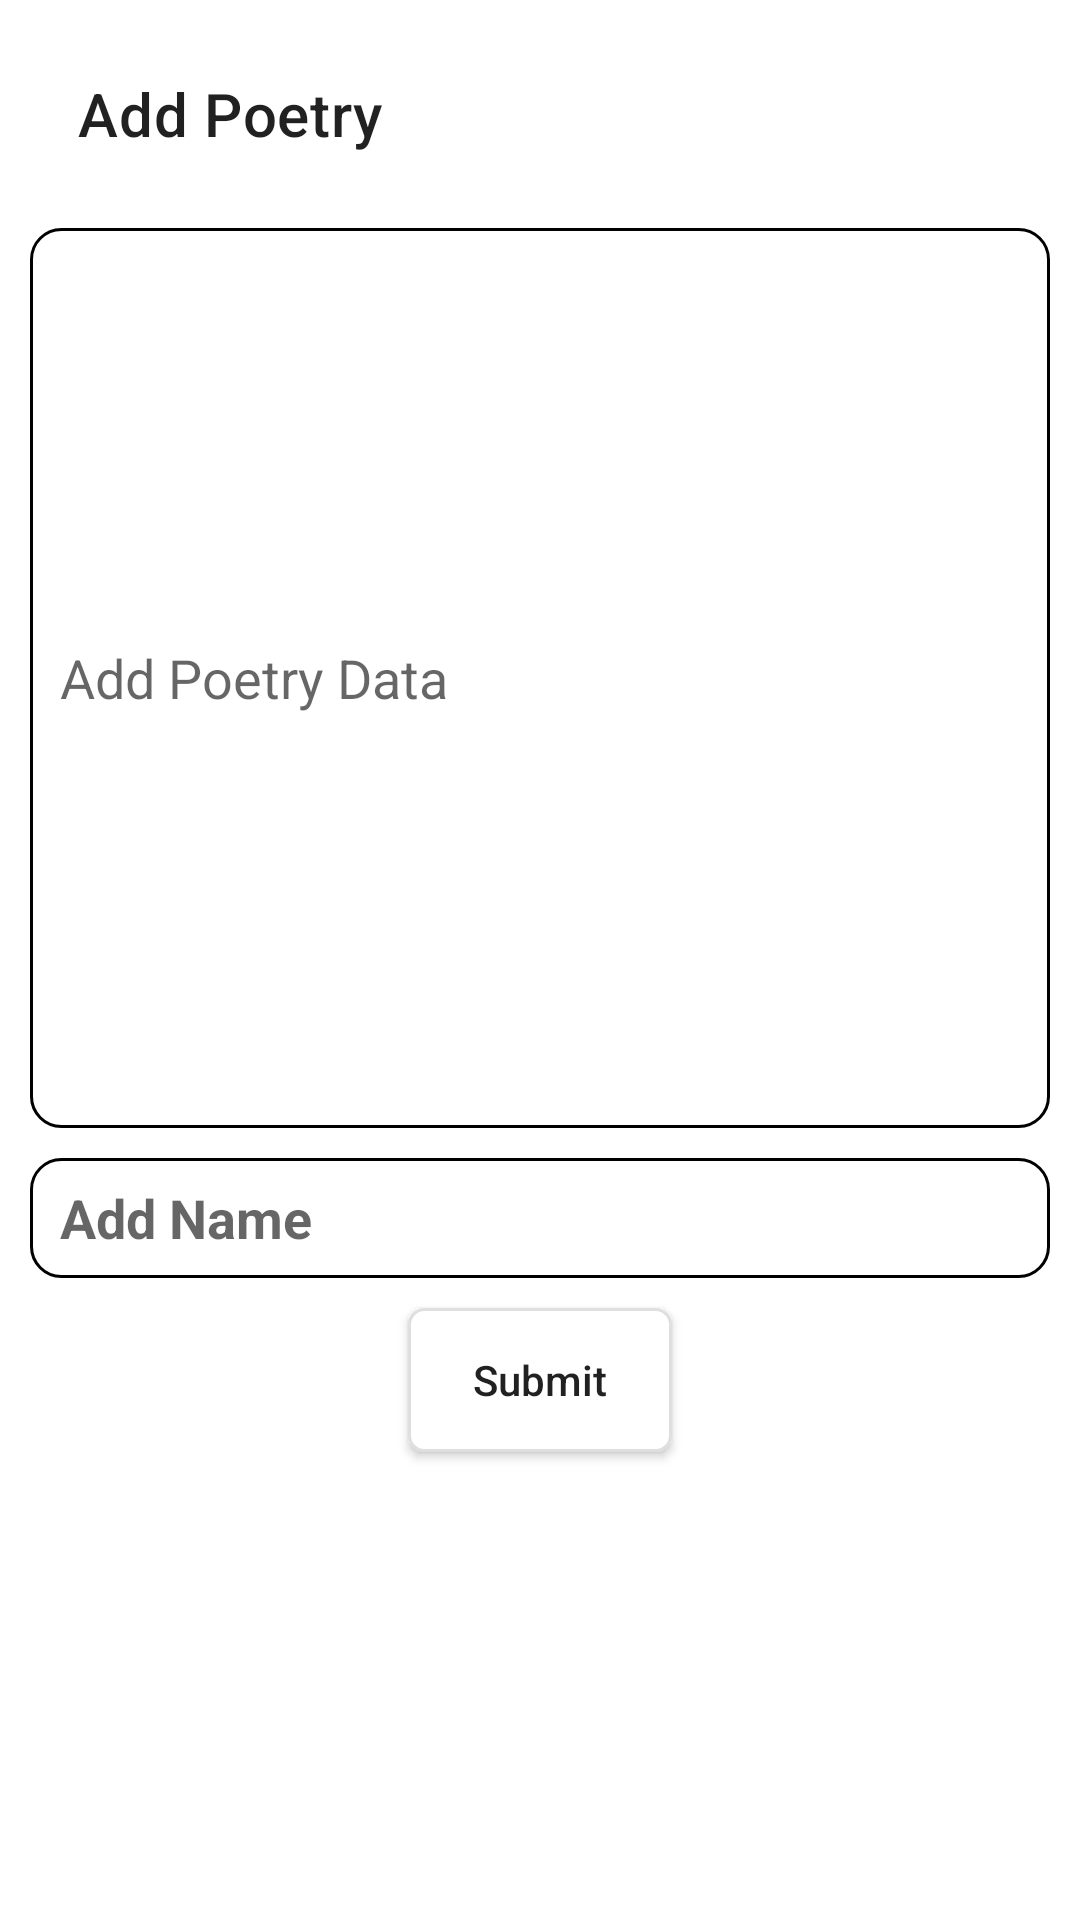

Produce the Android XML layout that renders to this screen, including the resource entries it uses.
<!-- AndroidManifest.xml: application theme Theme.PoetryAppApi -->
<!-- res/layout/activity_add_poetry.xml -->
<?xml version="1.0" encoding="utf-8"?>
<LinearLayout xmlns:android="http://schemas.android.com/apk/res/android"
    xmlns:app="http://schemas.android.com/apk/res-auto"
    xmlns:tools="http://schemas.android.com/tools"
    android:layout_width="match_parent"
    android:layout_height="match_parent"
    android:orientation="vertical"
    android:padding="10dp"
    tools:context=".AddPoetry">

    <androidx.appcompat.widget.Toolbar
        android:id="@+id/add_poetry_toolbar"
        android:layout_width="match_parent"
        android:layout_height="?attr/actionBarSize"
        app:title="Add Poetry" />

    <EditText
        android:id="@+id/add_poetry_data"
        android:layout_width="match_parent"
        android:layout_height="300dp"
        android:layout_marginTop="10dp"
        android:autofillHints=""
        android:background="@drawable/edittext_bg_design"
        android:hint="@string/add_poetry_data"
        android:inputType="text"
        android:minHeight="40dp"
        android:paddingStart="10dp"
        android:paddingLeft="10dp"
        android:paddingEnd="5dp"
        android:paddingRight="5dp" />

    <EditText
        android:id="@+id/add_poetry_name"
        android:layout_width="match_parent"
        android:layout_height="wrap_content"
        android:layout_marginTop="10dp"
        android:autofillHints=""
        android:background="@drawable/edittext_bg_design"
        android:hint="@string/add_name"
        android:inputType="text"
        android:minHeight="40dp"
        android:paddingStart="10dp"
        android:paddingLeft="10dp"
        android:paddingEnd="5dp"
        android:paddingRight="5dp"
        android:textStyle="bold" />

    <androidx.appcompat.widget.AppCompatButton
        android:id="@+id/submit_data_btn"
        android:layout_width="wrap_content"
        android:layout_height="wrap_content"
        android:layout_gravity="center"
        android:layout_marginTop="10dp"
        android:background="@drawable/button_bg_desing"
        android:text="@string/submit"
        android:textAllCaps="false" />

</LinearLayout>
<!-- resources referenced by this layout -->
<resources>
  <!-- drawable button_bg_desing (drawable) -->
  <?xml version="1.0" encoding="utf-8"?>
  <shape xmlns:android="http://schemas.android.com/apk/res/android">
  
      <solid
          android:color="@color/white"/>
      <stroke
          android:width="1dp"
          android:color="@color/lightGray"
          />
      <corners
          android:radius="5dp"/>
  </shape>
  <!-- drawable edittext_bg_design (drawable) -->
  <?xml version="1.0" encoding="utf-8"?>
  <shape xmlns:android="http://schemas.android.com/apk/res/android">
  
      <corners
          android:radius="10dp"
          />
      <solid
          android:color="@color/white"/>
  
      <stroke
          android:width="1dp"
          android:color="@color/black"/>
  </shape>
  <string name="add_name">Add Name</string>
  <string name="add_poetry_data">Add Poetry Data</string>
  <string name="submit">Submit</string>
  <style name="Theme.PoetryAppApi" parent="Theme.MaterialComponents.DayNight.NoActionBar">
          
          <item name="colorPrimary">@color/purple_500</item>
          <item name="colorPrimaryVariant">@color/purple_700</item>
          <item name="colorOnPrimary">@color/white</item>
          
          <item name="colorSecondary">@color/teal_200</item>
          <item name="colorSecondaryVariant">@color/teal_700</item>
          <item name="colorOnSecondary">@color/black</item>
          
          <item name="android:statusBarColor" tools:targetApi="l">?attr/colorPrimaryVariant</item>
          
      </style>
  <color name="white">#FFFFFFFF</color>
  <color name="lightGray">#DFDFDF</color>
  <color name="black">#FF000000</color>
  <color name="purple_500">#FF6200EE</color>
  <color name="purple_700">#FF3700B3</color>
  <color name="teal_200">#FF03DAC5</color>
  <color name="teal_700">#FF018786</color>
</resources>
